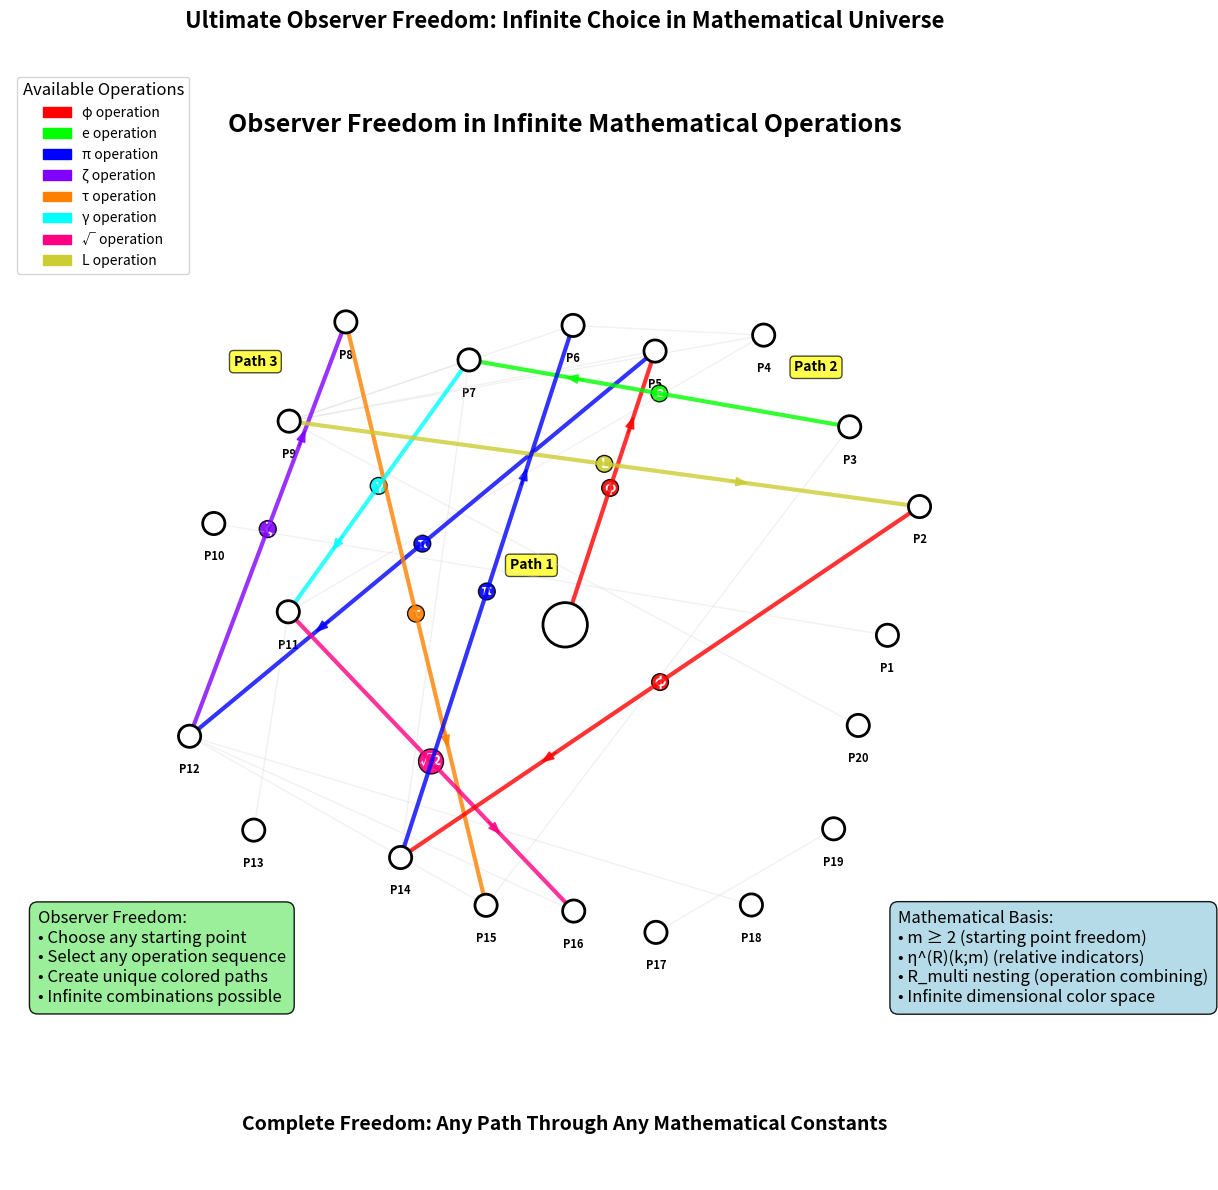

The matplotlib source for this figure:
#!/usr/bin/env python3

import numpy as np
import matplotlib.pyplot as plt
import matplotlib.patches as mpatches
import sys
import os

def create_observer_free_choice():
    """Observer free choice in infinite dimensional network visualization"""
    
    fig, ax = plt.subplots(1, 1, figsize=(16, 12))
    ax.set_xlim(-10, 10)
    ax.set_ylim(-10, 10)
    ax.set_aspect('equal')
    
    # Create a network of white information points
    np.random.seed(42)  # For reproducible layout
    n_points = 20
    
    # Generate points in a roughly circular pattern with some randomness
    base_angles = np.linspace(0, 2*np.pi, n_points, endpoint=False)
    base_radius = 6 + 2 * np.random.rand(n_points) - 1  # Vary radius slightly
    
    points_x = base_radius * np.cos(base_angles) + 0.5 * (np.random.rand(n_points) - 0.5)
    points_y = base_radius * np.sin(base_angles) + 0.5 * (np.random.rand(n_points) - 0.5)
    
    # Add central point
    points_x = np.insert(points_x, 0, 0)
    points_y = np.insert(points_y, 0, 0)
    
    # Draw all white information points
    for i in range(len(points_x)):
        size = 0.4 if i == 0 else 0.2  # Central point larger
        white_point = plt.Circle((points_x[i], points_y[i]), size, 
                               color='white', ec='black', linewidth=2, zorder=20)
        ax.add_patch(white_point)
        
        # Label points
        if i > 0:
            ax.text(points_x[i], points_y[i]-0.6, f'P{i}', fontsize=8, 
                   ha='center', va='center', weight='bold')
    
    # Define multiple operation types with colors
    operations = [
        {'name': 'φ', 'color': (1.0, 0.0, 0.0), 'symbol': 'φ'},
        {'name': 'e', 'color': (0.0, 1.0, 0.0), 'symbol': 'e'},
        {'name': 'π', 'color': (0.0, 0.0, 1.0), 'symbol': 'π'},
        {'name': 'ζ', 'color': (0.5, 0.0, 1.0), 'symbol': 'ζ'},
        {'name': 'τ', 'color': (1.0, 0.5, 0.0), 'symbol': 'τ'},
        {'name': 'γ', 'color': (0.0, 1.0, 1.0), 'symbol': 'γ'},
        {'name': '√2', 'color': (1.0, 0.0, 0.5), 'symbol': '√'},
        {'name': 'L', 'color': (0.8, 0.8, 0.2), 'symbol': 'L'}
    ]
    
    # Create several example observer paths showing free choice
    example_paths = [
        {'start': 0, 'sequence': [5, 12, 8, 15], 'ops': ['φ', 'π', 'ζ', 'τ']},
        {'start': 3, 'sequence': [7, 11, 16], 'ops': ['e', 'γ', '√2']},
        {'start': 9, 'sequence': [2, 14, 6], 'ops': ['L', 'φ', 'π']},
    ]
    
    # Draw example observer paths
    for path_idx, path in enumerate(example_paths):
        current_points = [path['start']] + path['sequence']
        
        for i in range(len(current_points)-1):
            start_idx = current_points[i]
            end_idx = current_points[i+1]
            
            # Get operation color
            op_name = path['ops'][i]
            op_color = next(op['color'] for op in operations if op['name'] == op_name)
            
            # Draw operation line
            ax.plot([points_x[start_idx], points_x[end_idx]], 
                   [points_y[start_idx], points_y[end_idx]], 
                   color=op_color, linewidth=3, alpha=0.8, zorder=15)
            
            # Add operation symbol
            mid_x = (points_x[start_idx] + points_x[end_idx]) / 2
            mid_y = (points_y[start_idx] + points_y[end_idx]) / 2
            ax.text(mid_x, mid_y, op_name, fontsize=10, weight='bold', 
                   ha='center', va='center', color='white',
                   bbox=dict(boxstyle='circle,pad=0.1', facecolor=op_color, alpha=0.9))
            
            # Add arrow to show direction
            dx = points_x[end_idx] - points_x[start_idx]
            dy = points_y[end_idx] - points_y[start_idx]
            length = np.sqrt(dx**2 + dy**2)
            arrow_start_x = points_x[start_idx] + 0.7 * dx
            arrow_start_y = points_y[start_idx] + 0.7 * dy
            ax.arrow(arrow_start_x, arrow_start_y, 0.1*dx/length, 0.1*dy/length,
                    head_width=0.15, head_length=0.2, fc=op_color, ec=op_color, alpha=0.8)
        
        # Label the path
        start_x, start_y = points_x[path['start']], points_y[path['start']]
        path_label = f"Path {path_idx+1}"
        ax.text(start_x-1, start_y+1, path_label, fontsize=10, weight='bold',
               bbox=dict(boxstyle='round,pad=0.3', facecolor='yellow', alpha=0.7))
    
    # Show some unused connections in light gray to indicate infinite possibilities
    n_gray_connections = 15
    for _ in range(n_gray_connections):
        i, j = np.random.choice(len(points_x), 2, replace=False)
        ax.plot([points_x[i], points_x[j]], [points_y[i], points_y[j]], 
               color='lightgray', linewidth=1, alpha=0.3, zorder=5)
    
    # Create operation legend
    legend_elements = []
    for op in operations:
        legend_elements.append(mpatches.Patch(color=op['color'], label=f"{op['symbol']} operation"))
    ax.legend(handles=legend_elements, loc='upper left', fontsize=10, 
             title="Available Operations", title_fontsize=12)
    
    # Free choice explanation
    choice_text = 'Observer Freedom:\n• Choose any starting point\n• Select any operation sequence\n• Create unique colored paths\n• Infinite combinations possible'
    ax.text(-9.5, -6, choice_text, fontsize=12, ha='left', va='center',
           bbox=dict(boxstyle='round,pad=0.5', facecolor='lightgreen', alpha=0.9))
    
    # Mathematical freedom explanation
    math_text = 'Mathematical Basis:\n• m ≥ 2 (starting point freedom)\n• η^(R)(k;m) (relative indicators)\n• R_multi nesting (operation combining)\n• Infinite dimensional color space'
    ax.text(6, -6, math_text, fontsize=12, ha='left', va='center',
           bbox=dict(boxstyle='round,pad=0.5', facecolor='lightblue', alpha=0.9))
    
    # Central principle
    ax.text(0, 9, 'Observer Freedom in Infinite Mathematical Operations', 
           fontsize=18, weight='bold', ha='center', va='center')
    
    ax.text(0, -9, 'Complete Freedom: Any Path Through Any Mathematical Constants', 
           fontsize=14, weight='bold', ha='center', va='center')
    
    ax.set_title('Ultimate Observer Freedom: Infinite Choice in Mathematical Universe', 
                fontsize=16, weight='bold', pad=30)
    ax.axis('off')
    
    return fig

if __name__ == "__main__":
    fig = create_observer_free_choice()
    plt.tight_layout()
    plt.savefig('fig44_observer_free_choice_infinite_network.png', dpi=300, bbox_inches='tight')
    plt.show()